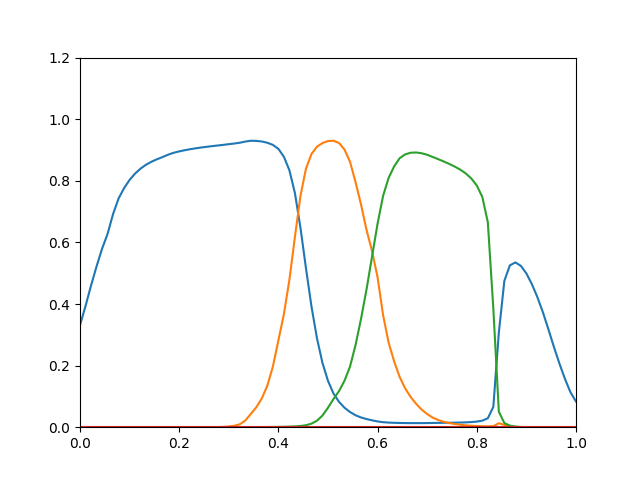

The data file committed next to this chart (first rows):
0.3311, 6.096e-36, 2.166e-19, 0
0.3933, 2.975e-31, 5.796e-17, 0
0.4597, 1.297e-27, 2.481e-15, 0
0.5219, 1.72e-24, 5.996e-14, 0
0.5793, 8.381e-22, 9.09e-13, 0
0.6274, 1.173e-19, 8.695e-12, 0
0.6921, 4.823e-18, 4.337e-11, 0
0.7426, 1.372e-16, 1.825e-10, 0
0.7763, 2.81e-15, 6.754e-10, 0
0.803, 4.282e-14, 2.212e-09, 0
0.8236, 4.979e-13, 6.434e-09, 0
0.8398, 4.579e-12, 1.672e-08, 0
0.8523, 3.282e-11, 3.964e-08, 0
0.8622, 1.673e-10, 8.635e-08, 0
0.8702, 7.417e-10, 1.762e-07, 0
0.8772, 3.01e-09, 3.411e-07, 0
0.8849, 1.146e-08, 6.321e-07, 0
0.891, 4.126e-08, 1.131e-06, 0
0.8955, 1.531e-07, 1.975e-06, 0
0.8993, 5.649e-07, 3.343e-06, 0
0.9026, 1.957e-06, 5.497e-06, 0
0.9055, 6.409e-06, 8.799e-06, 0
0.9081, 1.992e-05, 1.374e-05, 0
0.9104, 5.892e-05, 2.098e-05, 0
0.9126, 0.0001677, 3.138e-05, 0
0.9146, 0.0004685, 4.603e-05, 0
0.9167, 0.001127, 6.576e-05, 0
0.919, 0.002356, 9.146e-05, 0
0.921, 0.004658, 0.0001243, 0
0.9236, 0.009472, 0.0001653, 0
0.9274, 0.02176, 0.0002128, 0
0.93, 0.04308, 0.0002744, 0
0.9295, 0.06485, 0.0003597, 0
0.9276, 0.09379, 0.0004715, 0
0.9235, 0.1353, 0.0006178, 0
0.9166, 0.197, 0.0008094, 0
0.9037, 0.2819, 0.001065, 0
0.878, 0.3675, 0.001416, 0
0.8341, 0.4789, 0.001913, 0
0.7599, 0.6181, 0.002668, 0
0.6478, 0.7506, 0.003961, 0
0.5163, 0.8394, 0.006457, 0
0.3921, 0.8869, 0.01148, 0
0.2884, 0.9108, 0.02112, 0
0.2084, 0.9225, 0.0379, 0
0.1504, 0.9291, 0.06328, 0
0.1091, 0.93, 0.09166, 0
0.08225, 0.9228, 0.1173, 0
0.06311, 0.9013, 0.1511, 0
0.04922, 0.8615, 0.1972, 0
0.03867, 0.7955, 0.2668, 0
0.03154, 0.7223, 0.3523, 0
0.02638, 0.64, 0.4484, 0
0.0223, 0.5712, 0.5547, 0
0.01865, 0.4863, 0.6615, 0
0.01627, 0.3635, 0.7515, 0
0.01497, 0.2746, 0.8093, 0
0.01421, 0.2137, 0.8468, 0
0.01375, 0.1632, 0.8732, 0
0.01344, 0.1261, 0.8858, 0
0.01328, 0.09811, 0.8911, 0
... 30 more rows
